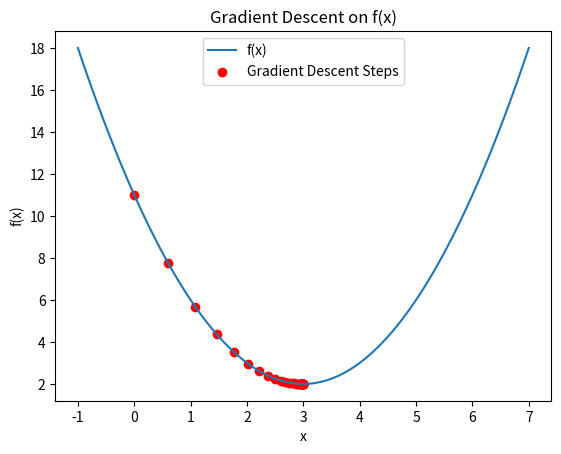

This chart was generated by the following Python code:
"""
grad_descent.py a simple implementation of gradient descent for a 1D quadratic function, with visualisation.
"""
import numpy as np
import matplotlib.pyplot as plt

def f(x):
    """The function we're trying to minimise."""
    return (x - 3) ** 2 + 2

def grad_f(x):
    """The gradient of the function."""
    return 2 * (x - 3)

def gradient_descent(start_x, learning_rate, num_iterations):
    """Performs gradient descent on the function f."""
    x = start_x
    history = [x]
    for _ in range(num_iterations):
        grad = grad_f(x)
        x = x - learning_rate * grad
        history.append(x)
    return history

def gradient_descent_momentum(x0=3.0, lr=0.01, momentum=0.9, tol=1e-6, max_steps=1000):
    x = x0
    velocity = 0.0
    for step in range(max_steps):
        grad = grad_f(x)
        if abs(grad) < tol:
            break
        velocity = momentum * velocity - lr * grad
        x += velocity
    return x, f(x), step + 1

# Parameters for gradient descent
start_x = 0.0
learning_rate = 0.1
num_iterations = 40
# Run gradient descent
history = gradient_descent(start_x, learning_rate, num_iterations)

# Visualisation
x_values = np.linspace(-1, 7, 100)
y_values = f(x_values)
plt.plot(x_values, y_values, label='f(x)')

# Compute the corresponding f(x) values for the history of x values
y_history = [f(x) for x in history]

print("Gradient descent history (x values):", history)
print("Gradient descent history (f(x) values):", y_history)

plt.scatter(history, y_history, color='red', label='Gradient Descent Steps')
plt.title('Gradient Descent on f(x)')
plt.xlabel('x')
plt.ylabel('f(x)')
plt.legend()
plt.show()


x, loss, steps = gradient_descent_momentum(x0=1.0, lr=0.01, momentum=0.9)
print(f"minimum at x={x:.6f}, f(x)={loss:.6f}, steps={steps}")
